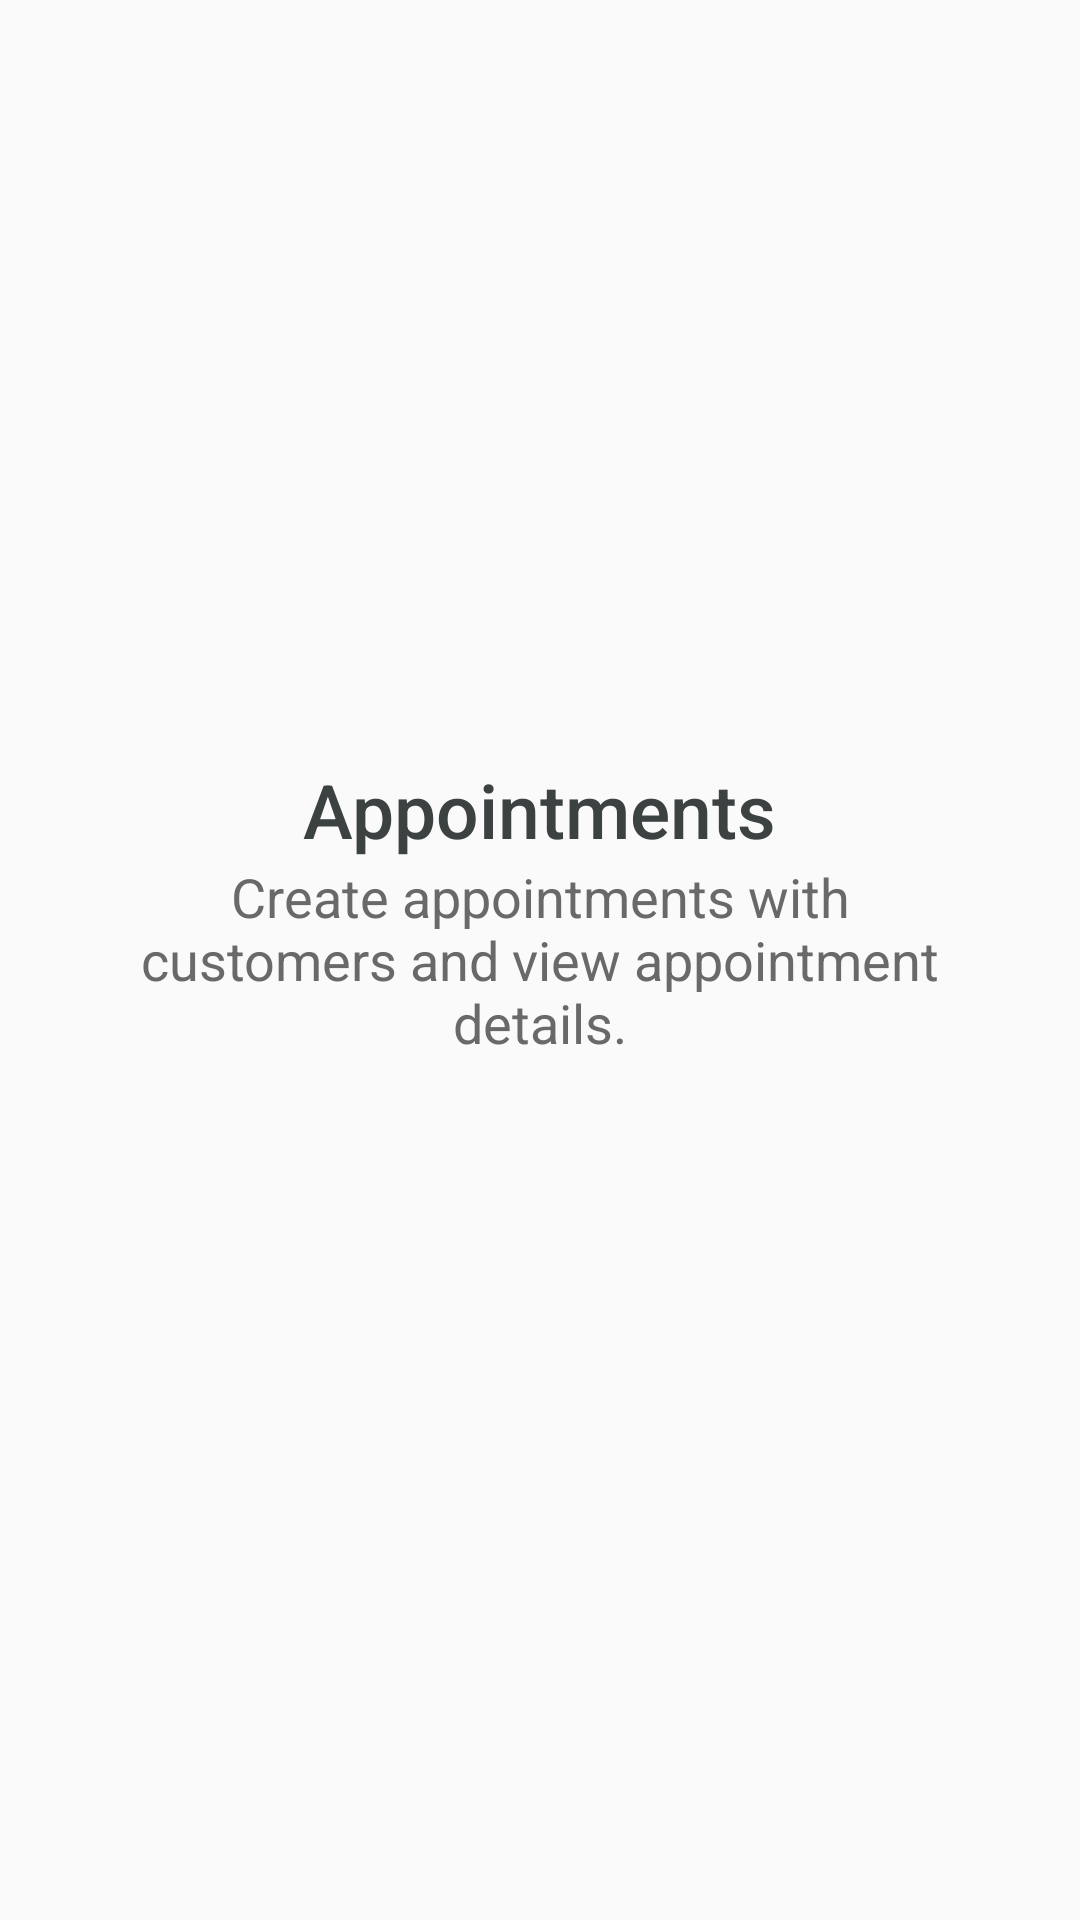

The Android layout XML behind this screen, and the referenced resources:
<!-- AndroidManifest.xml: application theme AppTheme -->
<!-- res/layout/fragment_launch_three.xml -->
<RelativeLayout xmlns:android="http://schemas.android.com/apk/res/android"
    xmlns:tools="http://schemas.android.com/tools"
    android:layout_width="match_parent"
    android:layout_height="match_parent"
    android:paddingLeft="@dimen/start_body_padding_left"
    android:paddingRight="@dimen/start_body_padding_left"
    tools:context="com.android.spaciocrm.launch.fragments.fragLaunchThree">

    <TextView
        android:text="@string/event_launch_title"
        android:layout_width="wrap_content"
        android:layout_height="wrap_content"
        android:id="@+id/txtTile"
        android:layout_gravity="center_horizontal"
        android:textColor="@color/custom_dark_gray"
        android:textSize="@dimen/start_title_text_size"
        android:fontFamily="sans-serif-medium"
        android:layout_above="@+id/txtDesc"
        android:layout_centerHorizontal="true" />

    <TextView
        android:text="@string/event_launch_description"
        android:layout_width="match_parent"
        android:layout_height="wrap_content"
        android:id="@+id/txtDesc"
        android:gravity="center_horizontal"
        android:textColor="@color/custom_mid_gray"
        android:textSize="@dimen/start_desc_text_size"
        android:fontFamily="sans-serif"
        android:layout_alignParentLeft="true"
        android:layout_alignParentStart="true"
        android:layout_centerInParent="true" />

</RelativeLayout>
<!-- resources referenced by this layout -->
<resources>
  <color name="custom_dark_gray">#3c4141</color>
  <color name="custom_mid_gray">#696969</color>
  <dimen name="start_body_padding_left">30dp</dimen>
  <dimen name="start_desc_text_size">16sp</dimen>
  <dimen name="start_title_text_size">20sp</dimen>
  <string name="event_launch_description">Create appointments with customers and view appointment details.</string>
  <string name="event_launch_title">Appointments</string>
  <style name="AppTheme" parent="Theme.AppCompat.Light.DarkActionBar">
          
          <item name="colorPrimary">@color/customBlueTheme</item>
          <item name="colorPrimaryDark">@color/colorPrimaryDark</item>
          <item name="colorAccent">#06739c</item>
          <item name="colorControlNormal">@color/customBlueTheme</item>
          <item name="colorControlActivated">@color/customBlueTheme</item>
          <item name="colorControlHighlight">@color/customBlueTheme</item>
      </style>
  <color name="customBlueTheme">#315767</color>
  <color name="colorPrimaryDark">#284653</color>
</resources>
